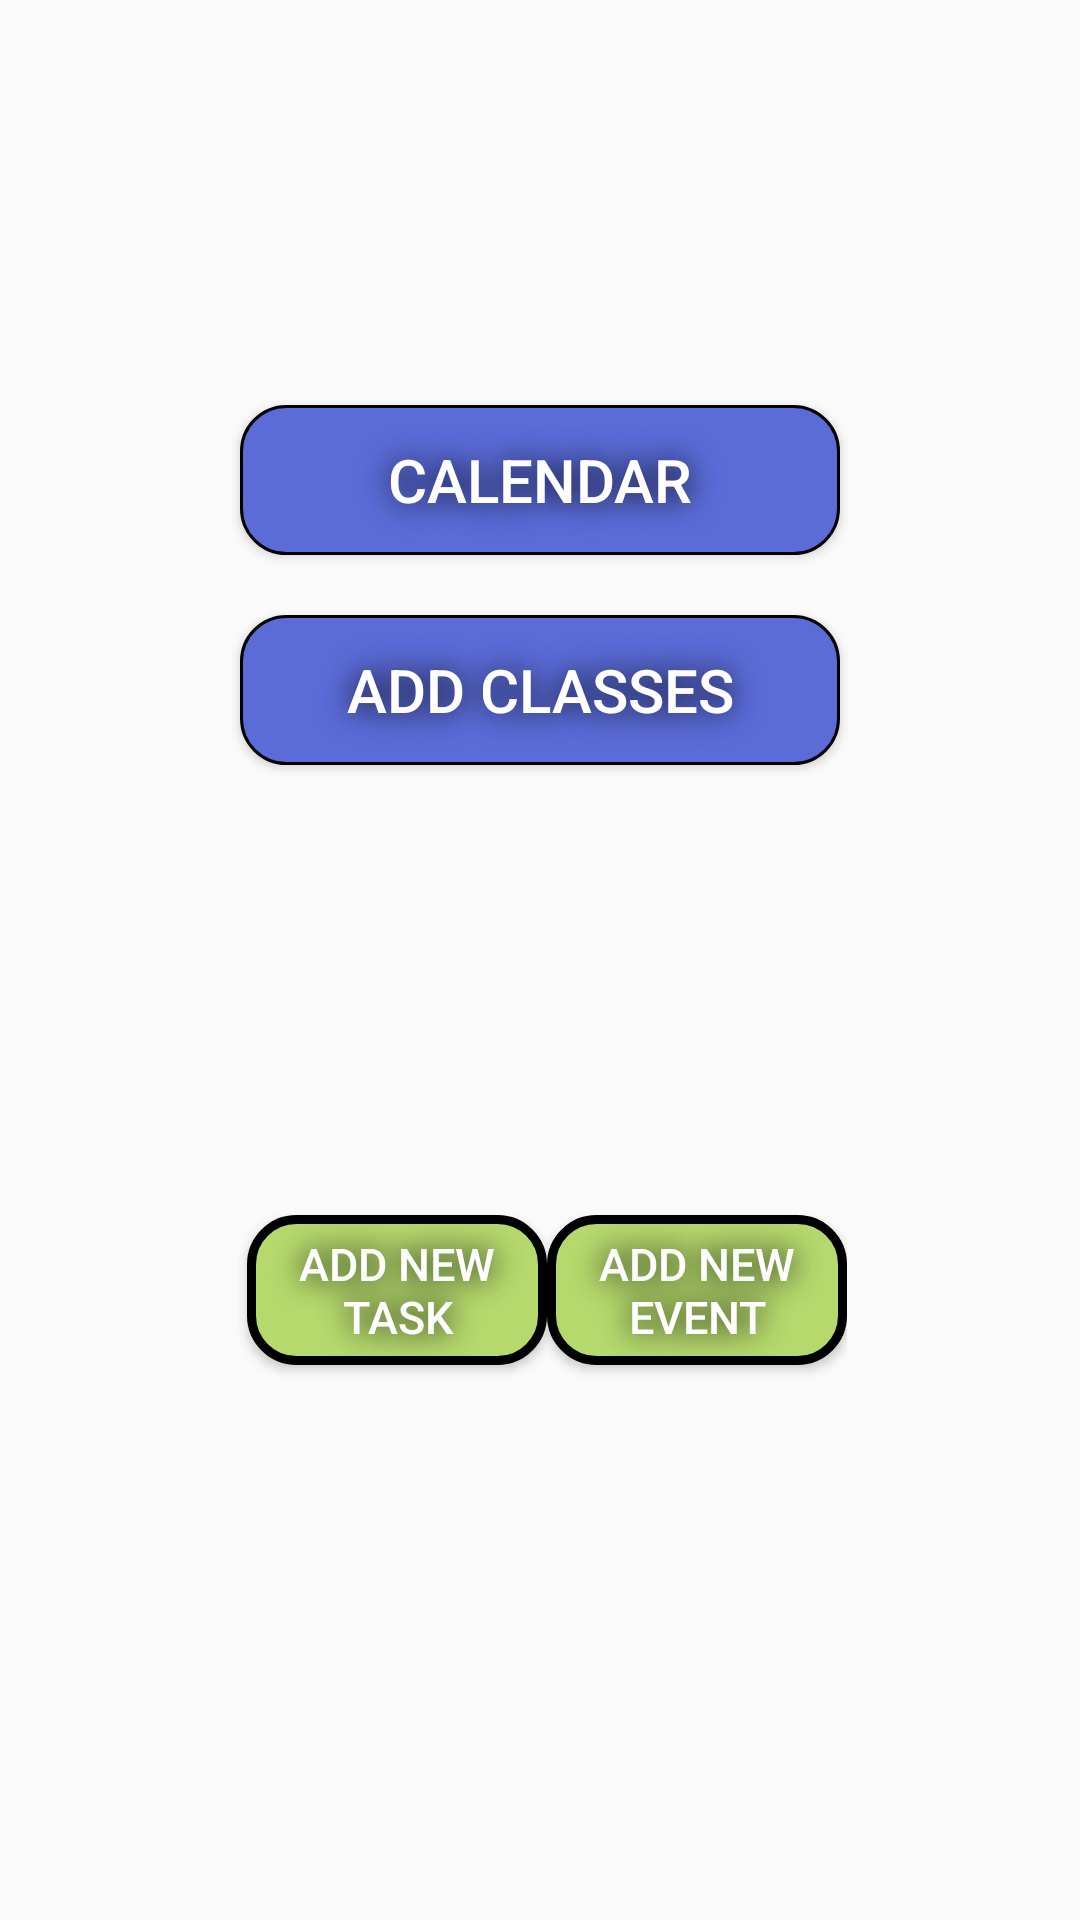

Write the Android layout XML for this screen, with the resource values it uses.
<!-- AndroidManifest.xml: application theme AppTheme -->
<!-- res/layout/activity_main_menu.xml -->
<?xml version="1.0" encoding="utf-8"?>
<LinearLayout xmlns:android="http://schemas.android.com/apk/res/android"
    xmlns:tools="http://schemas.android.com/tools"
    android:id="@+id/activity_main_menu"
    android:layout_width="match_parent"
    android:layout_height="match_parent"
    android:orientation="vertical"
    android:paddingBottom="@dimen/activity_vertical_margin"
    android:paddingLeft="@dimen/activity_horizontal_margin"
    android:paddingRight="@dimen/activity_horizontal_margin"
    android:paddingTop="@dimen/activity_vertical_margin"
    android:gravity="center_vertical"

    tools:context="com.example.jayhigh.myapplication.MainMenu">

    <Button
        android:layout_gravity="center"
        android:id="@+id/calenderButton"
        android:text="Calendar"
        android:textColor="#FFFFFF"
        android:textSize="20sp"
        android:layout_width="200dp"
        android:layout_height="50dp"
        android:background="@drawable/buttonshape1"
        android:shadowColor="#000000"
        android:shadowDx="0"
        android:shadowDy="0"
        android:shadowRadius="25"
        />

    <Button
        android:text="Add Classes"
        android:layout_gravity="center"
        android:id="@+id/coursesButton"
        android:layout_marginTop="20dp"
        android:layout_marginBottom="100dip"
        android:textColor="#FFFFFF"
        android:textSize="20sp"
        android:layout_width="200dp"
        android:layout_height="50dp"
        android:background="@drawable/buttonshape1"
        android:shadowColor="#000000"
        android:shadowDx="0"
        android:shadowDy="0"
        android:shadowRadius="25"
        />

<LinearLayout
    android:layout_width="wrap_content"
    android:layout_height="wrap_content"
    android:orientation="horizontal"
    android:layout_gravity="center_horizontal">


   




    <Button
        android:layout_gravity="center"
        android:text="Add New Task"
        android:layout_marginLeft="5dp"
        android:id="@+id/addTaskButton"
        android:layout_marginTop="50dp"
        android:layout_marginBottom="50dip"
        android:textColor="#FFFFFF"
        android:textSize="15sp"
        android:layout_width="100dp"
        android:layout_height="50dp"
        android:background="@drawable/buttonshape2"
        android:shadowColor="#000000"
        android:shadowDx="0"
        android:shadowDy="0"
        android:shadowRadius="25"
        />

    <Button
        android:layout_gravity="center"
        android:text="Add New Event"
        android:id="@+id/addEventButton"
        android:layout_marginTop="50dp"
        android:layout_marginBottom="50dip"
        android:textColor="#FFFFFF"
        android:textSize="15sp"
        android:layout_width="100dp"
        android:layout_height="50dp"
        android:background="@drawable/buttonshape2"
        android:shadowColor="#000000"
        android:shadowDx="0"
        android:shadowDy="0"
        android:shadowRadius="25"
        />
</LinearLayout>

</LinearLayout>
<!-- resources referenced by this layout -->
<resources>
  <!-- drawable buttonshape1 (drawable) -->
  <?xml version="1.0" encoding="utf-8"?>
  <shape xmlns:android="http://schemas.android.com/apk/res/android" android:shape="rectangle" >
      <corners
          android:radius="15dp"
          />
      <solid
          android:color="#5B6CD9"
          />
      <padding
          android:left="0dp"
          android:top="0dp"
          android:right="0dp"
          android:bottom="0dp"
          />
      <size
          android:width="70dp"
          android:height="30dp"
          />
      <stroke
          android:width="1dp"
          android:color="#000000"
          />
  </shape>
  <!-- drawable buttonshape2 (drawable) -->
  <?xml version="1.0" encoding="utf-8"?>
  <shape xmlns:android="http://schemas.android.com/apk/res/android" android:shape="rectangle" >
      <corners
          android:radius="15dp"
          />
      <solid
          android:color="#B5D96D"
          />
      <padding
          android:left="0dp"
          android:top="0dp"
          android:right="0dp"
          android:bottom="0dp"
          />
      <size
          android:width="70dp"
          android:height="30dp"
          />
      <stroke
          android:width="3dp"
          android:color="#000000"
          />
  </shape>
  <style name="AppTheme" parent="Theme.AppCompat.Light.DarkActionBar">
         
          <item name="colorPrimary">@color/colorPrimary</item>
          <item name="colorPrimaryDark">@color/colorPrimaryDark</item>
          <item name="colorAccent">@color/colorAccent</item>
      </style>
  <!-- not gathered from this repository: default colours our renderer supplied (Android Studio template values) -->
  <color name="colorPrimary">#FF6200EE</color>
  <color name="colorPrimaryDark">#FF3700B3</color>
  <color name="colorAccent">#FF03DAC5</color>
</resources>
